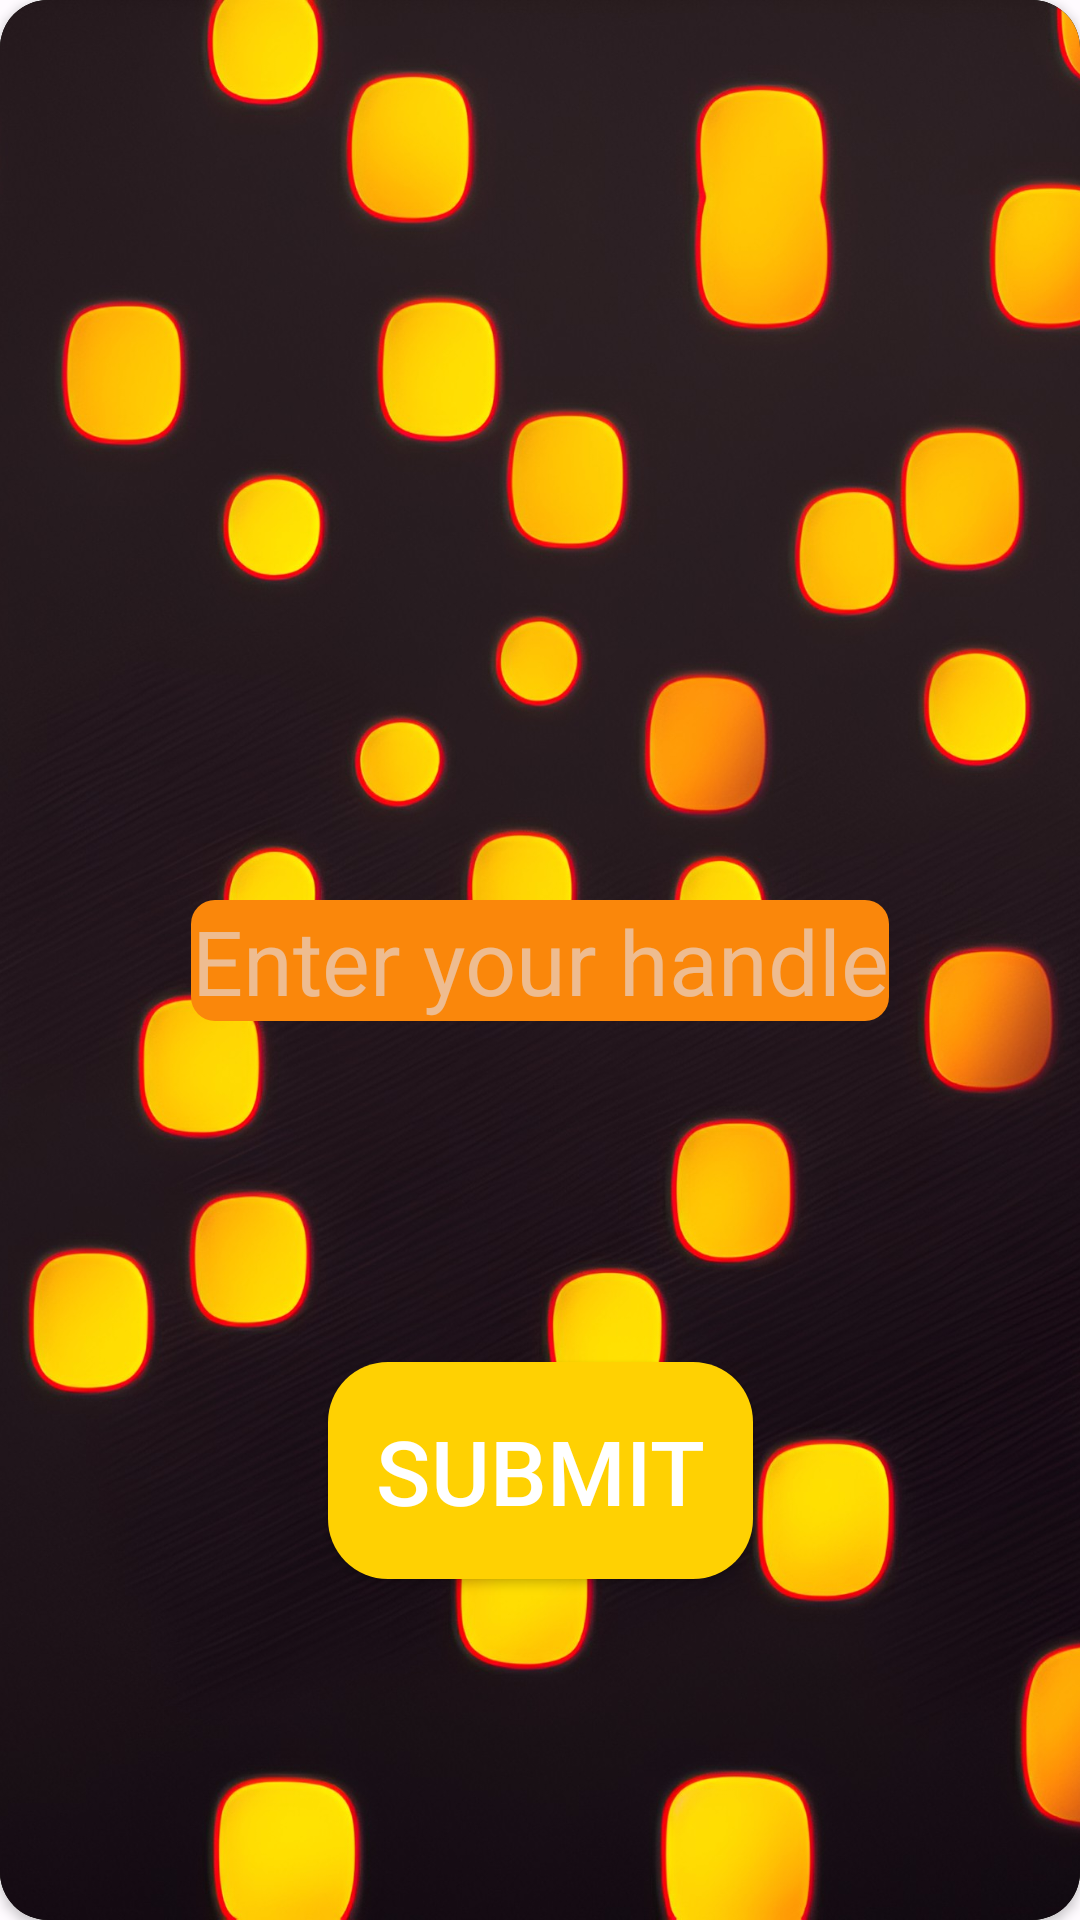

Here is an Android app screen rendered from its layout file. Give the layout XML and the strings, colors and styles it references.
<!-- AndroidManifest.xml: application theme Theme.ScoreCards -->
<!-- res/layout/activity_inpute_card.xml -->
<?xml version="1.0" encoding="utf-8"?>
<androidx.cardview.widget.CardView xmlns:android="http://schemas.android.com/apk/res/android"
    xmlns:app="http://schemas.android.com/apk/res-auto"
    xmlns:tools="http://schemas.android.com/tools"
    android:id="@+id/inputcardDesign"
    android:layout_width="match_parent"
    android:layout_height="match_parent"
    android:layout_marginStart="8dp"
    android:layout_marginTop="8dp"
    android:layout_marginEnd="8dp"
    android:background="@color/md_theme_dark_background"
    android:layout_marginBottom="8dp"
    android:elevation="0dp"
    app:cardCornerRadius="16dp">


    <androidx.constraintlayout.widget.ConstraintLayout
        android:id="@+id/bottomLayout"
        android:layout_width="match_parent"
        android:layout_height="match_parent"
        android:background="@color/md_theme_dark_background"
        app:layout_constraintBottom_toBottomOf="parent"
        app:layout_constraintEnd_toEndOf="parent"
        app:layout_constraintHeight_default="percent"
        app:layout_constraintHeight_percent=".30"
        app:layout_constraintStart_toStartOf="parent">

        <ImageView
            android:id="@+id/background_img"
            android:layout_width="match_parent"
            android:layout_height="match_parent"
            android:src="@drawable/golden_background"
            android:scaleType="centerCrop" />

        <EditText
            android:id="@+id/user_input"
            android:layout_width="wrap_content"
            android:layout_height="wrap_content"
            android:hint="Enter your handle"
            android:textSize="30dp"
            android:gravity="center"
            android:textColor="@color/md_theme_dark_background"
            app:layout_constraintTop_toTopOf="parent"
            app:layout_constraintBottom_toBottomOf="parent"
            app:layout_constraintStart_toStartOf="parent"
            app:layout_constraintEnd_toEndOf="parent"
            android:background="@drawable/rounded_edittext_background"
            />


        <Button
            android:id="@+id/submit_button"
            android:layout_width="wrap_content"
            android:layout_height="wrap_content"
            android:paddingRight="10dp"
            android:paddingLeft="10dp"
            android:text="Submit"
            android:textColor="#FFFFFF"
            android:textSize="30sp"
            android:background="@drawable/rounded_button_background"
            android:padding="16dp"
            app:layout_constraintTop_toBottomOf="@id/user_input"
            app:layout_constraintBottom_toBottomOf="parent"
            app:layout_constraintStart_toStartOf="parent"
            app:layout_constraintEnd_toEndOf="parent" />

    </androidx.constraintlayout.widget.ConstraintLayout>

</androidx.cardview.widget.CardView>
<!-- resources referenced by this layout -->
<resources>
  <color name="md_theme_dark_background">#1D1B16</color>
  <!-- drawable rounded_button_background (drawable) -->
  <?xml version="1.0" encoding="utf-8"?>
  <shape xmlns:android="http://schemas.android.com/apk/res/android"
      android:shape="rectangle">
      <corners android:radius="20dp" />
      <solid android:color="#ffd102" />
  </shape>
  <!-- drawable rounded_edittext_background (drawable) -->
  <shape xmlns:android="http://schemas.android.com/apk/res/android"
      android:shape="rectangle">
      <corners android:radius="8dp" />
      <solid android:color="#fa870b" />
  </shape>
  <color name="md_theme_light_primary">#705D00</color>
  <color name="md_theme_light_onPrimary">#FFFFFF</color>
  <color name="md_theme_light_primaryContainer">#FFE16D</color>
  <color name="md_theme_light_onPrimaryContainer">#221B00</color>
  <color name="md_theme_light_secondary">#675E40</color>
  <color name="md_theme_light_onSecondary">#FFFFFF</color>
  <color name="md_theme_light_secondaryContainer">#EFE2BC</color>
  <color name="md_theme_light_onSecondaryContainer">#211B04</color>
  <color name="md_theme_light_tertiary">#44664E</color>
  <color name="md_theme_light_onTertiary">#FFFFFF</color>
  <color name="md_theme_light_tertiaryContainer">#C6ECCD</color>
  <color name="md_theme_light_onTertiaryContainer">#00210E</color>
  <color name="md_theme_light_error">#BA1A1A</color>
  <color name="md_theme_light_errorContainer">#FFDAD6</color>
  <color name="md_theme_light_onError">#FFFFFF</color>
  <color name="md_theme_light_onErrorContainer">#410002</color>
  <color name="md_theme_light_background">#FFFBFF</color>
  <color name="md_theme_light_onBackground">#1D1B16</color>
  <color name="md_theme_light_surface">#FFFBFF</color>
  <color name="md_theme_light_onSurface">#1D1B16</color>
  <color name="md_theme_light_surfaceVariant">#EAE2CF</color>
  <color name="md_theme_light_onSurfaceVariant">#4B4739</color>
  <color name="md_theme_light_outline">#7C7767</color>
  <color name="md_theme_light_inverseOnSurface">#F6F0E7</color>
  <color name="md_theme_light_inverseSurface">#33302A</color>
  <color name="md_theme_light_inversePrimary">#E9C400</color>
</resources>
